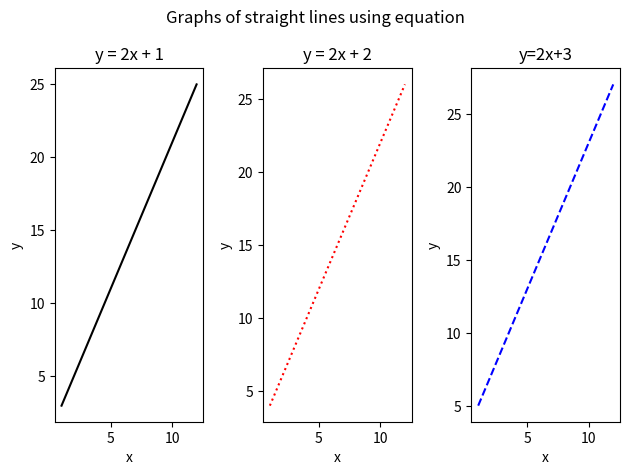

This chart was generated by the following Python code:
import numpy as np
import matplotlib.pyplot as plt
# Defining values of x manually using range
x = np.array(range(1, 13))

# Defining equations for y
y1 = np.array(2*x+1)
y2 = np.array(2*x+2)
y3 = np.array(2*x+3)

# Using subplot for different graphs for different equations

plt.subplot(1, 3, 1)
plt.plot(x, y1, color="black", linestyle="-", label="y = 2x+1")
plt.title("y = 2x + 1")
plt.xlabel("x")
plt.ylabel("y")

plt.subplot(1, 3, 2)
plt.plot(x, y2, color="red", linestyle=":", label="y=2x+2")
plt.title("y = 2x + 2")
plt.xlabel("x")
plt.ylabel("y")

plt.subplot(1, 3, 3)
plt.plot(x, y3, color="blue", linestyle="--", label="y=2x+3")
plt.title("y=2x+3")
plt.xlabel("x")
plt.ylabel("y")

# Main Title for the graph
plt.suptitle("Graphs of straight lines using equation")

# Preventing overlaps between labels
plt.tight_layout()

plt.show()
